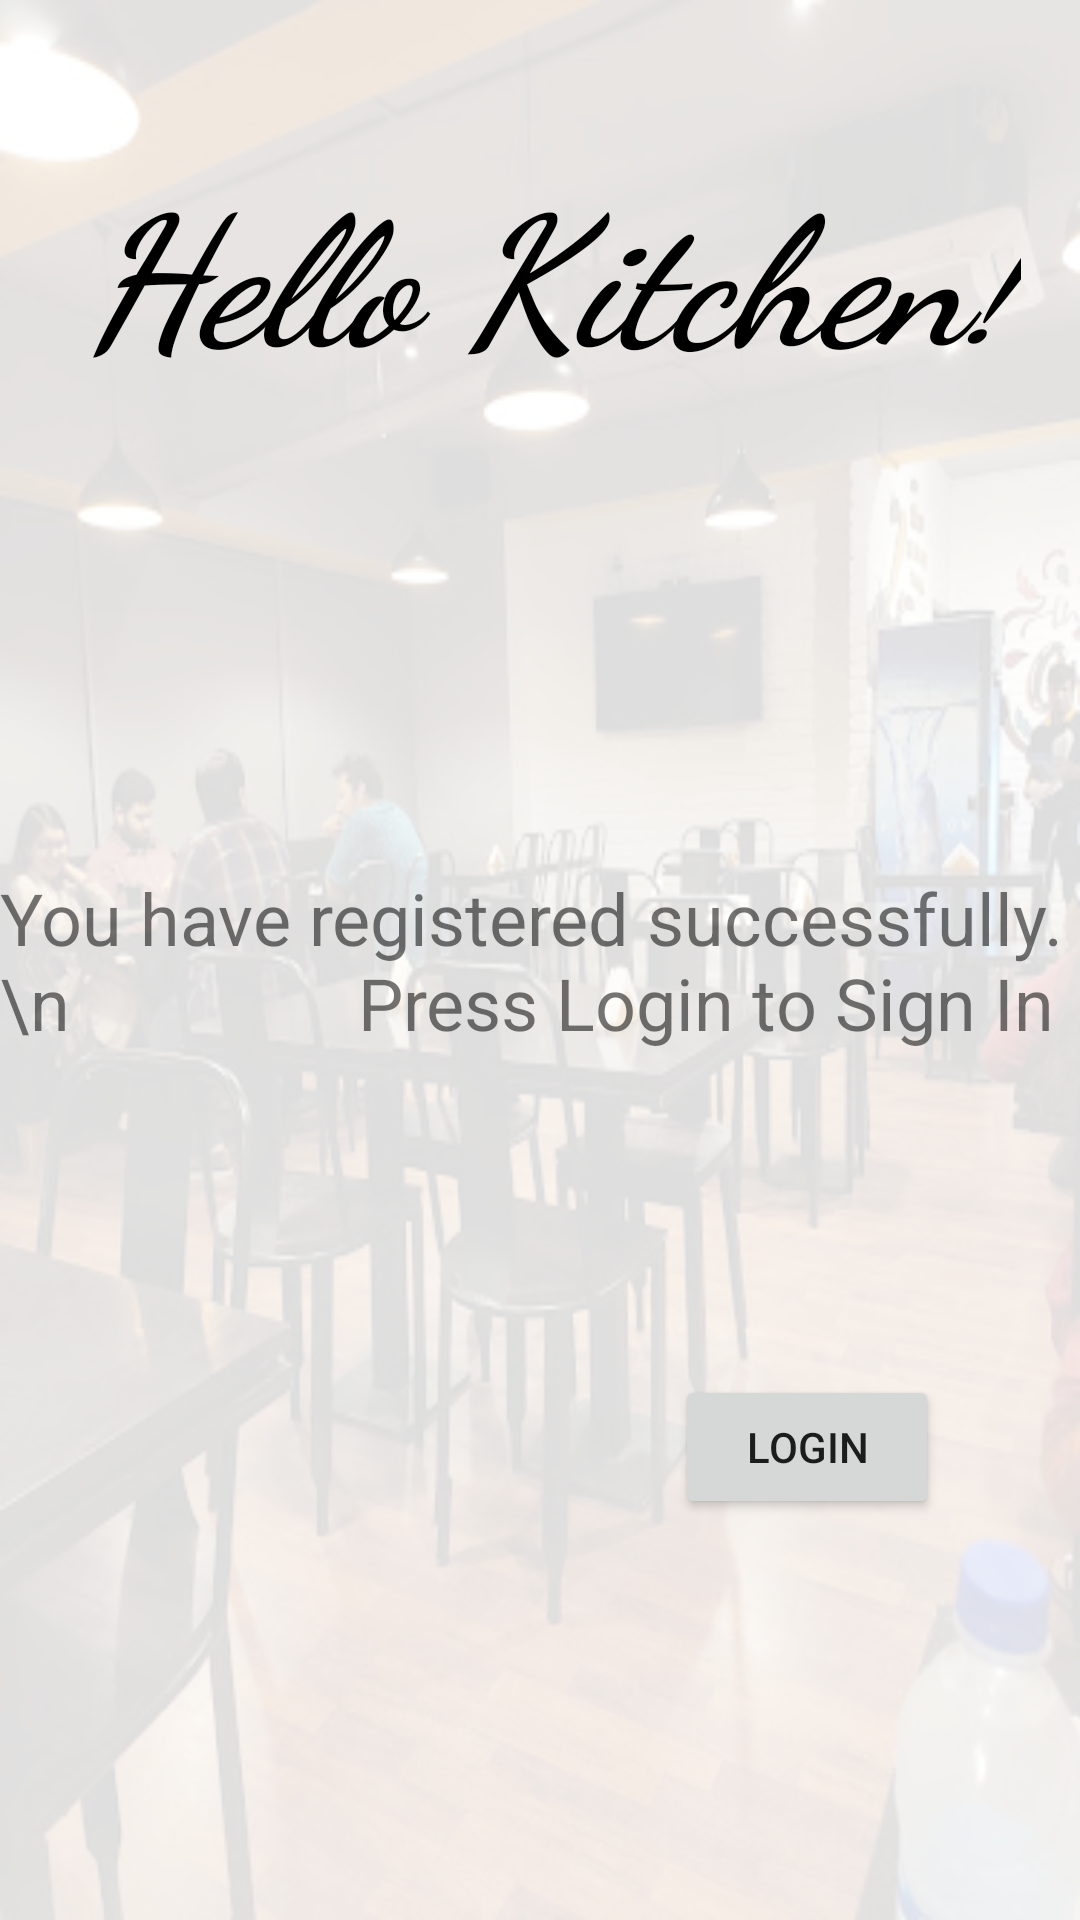

The Android layout XML behind this screen, and the referenced resources:
<!-- AndroidManifest.xml: application theme Theme.KitchenApplication -->
<!-- res/layout/activity_sucessfull__register.xml -->
<?xml version="1.0" encoding="utf-8"?>
<androidx.constraintlayout.widget.ConstraintLayout xmlns:android="http://schemas.android.com/apk/res/android"
    xmlns:app="http://schemas.android.com/apk/res-auto"
    xmlns:tools="http://schemas.android.com/tools"
    android:layout_width="match_parent"
    android:layout_height="match_parent"
    android:background="@drawable/kitchen"
    tools:context=".Sucessfull_Register">
    <androidx.constraintlayout.widget.ConstraintLayout
        android:layout_width="match_parent"
        android:layout_height="match_parent"
        android:background="#DDFFFFFF"
        >

        <TextView
            android:id="@+id/textView"
            android:layout_width="wrap_content"
            android:layout_height="wrap_content"
            android:fontFamily="cursive"
            android:text="Hello Kitchen!"
            android:textAllCaps="false"
            android:textColor="@color/black"
            android:textSize="60sp"
            android:textStyle="bold|italic"
            app:layout_constraintBottom_toBottomOf="parent"
            app:layout_constraintEnd_toEndOf="parent"
            app:layout_constraintHorizontal_bias="0.587"
            app:layout_constraintStart_toStartOf="parent"
            app:layout_constraintTop_toTopOf="parent"
            app:layout_constraintVertical_bias="0.086" />

    </androidx.constraintlayout.widget.ConstraintLayout>

    <TextView
        android:id="@+id/textView4"
        android:layout_width="wrap_content"
        android:layout_height="wrap_content"
        android:textSize="24dp"
        android:text="You have registered successfully.\n                Press Login to Sign In"
        app:layout_constraintBottom_toBottomOf="parent"
        app:layout_constraintEnd_toEndOf="parent"
        app:layout_constraintStart_toStartOf="parent"
        app:layout_constraintTop_toTopOf="parent" />

    <Button
        android:id="@+id/button"
        android:layout_width="wrap_content"
        android:layout_height="wrap_content"
        android:text="Login"
        app:layout_constraintBottom_toBottomOf="parent"
        app:layout_constraintEnd_toEndOf="parent"
        app:layout_constraintHorizontal_bias="0.827"
        app:layout_constraintStart_toStartOf="parent"
        app:layout_constraintTop_toTopOf="parent"
        app:layout_constraintVertical_bias="0.774" />
</androidx.constraintlayout.widget.ConstraintLayout>
<!-- resources referenced by this layout -->
<resources>
  <color name="black">#FF000000</color>
  <!-- drawable kitchen: jpg bitmap (drawable, 67924 bytes) -->
  <style name="Theme.KitchenApplication" parent="Theme.MaterialComponents.DayNight.DarkActionBar">
          
          <item name="colorPrimary">@color/purple_500</item>
          <item name="colorPrimaryVariant">@color/purple_700</item>
          <item name="colorOnPrimary">@color/white</item>
          
          <item name="colorSecondary">@color/teal_200</item>
          <item name="colorSecondaryVariant">@color/teal_700</item>
          <item name="colorOnSecondary">@color/black</item>
          
          <item name="android:statusBarColor" tools:targetApi="l">?attr/colorPrimaryVariant</item>
          
      </style>
  <color name="purple_500">#FF6200EE</color>
  <color name="purple_700">#FF3700B3</color>
  <color name="white">#FFFFFFFF</color>
  <color name="teal_200">#FF03DAC5</color>
  <color name="teal_700">#FF018786</color>
</resources>
